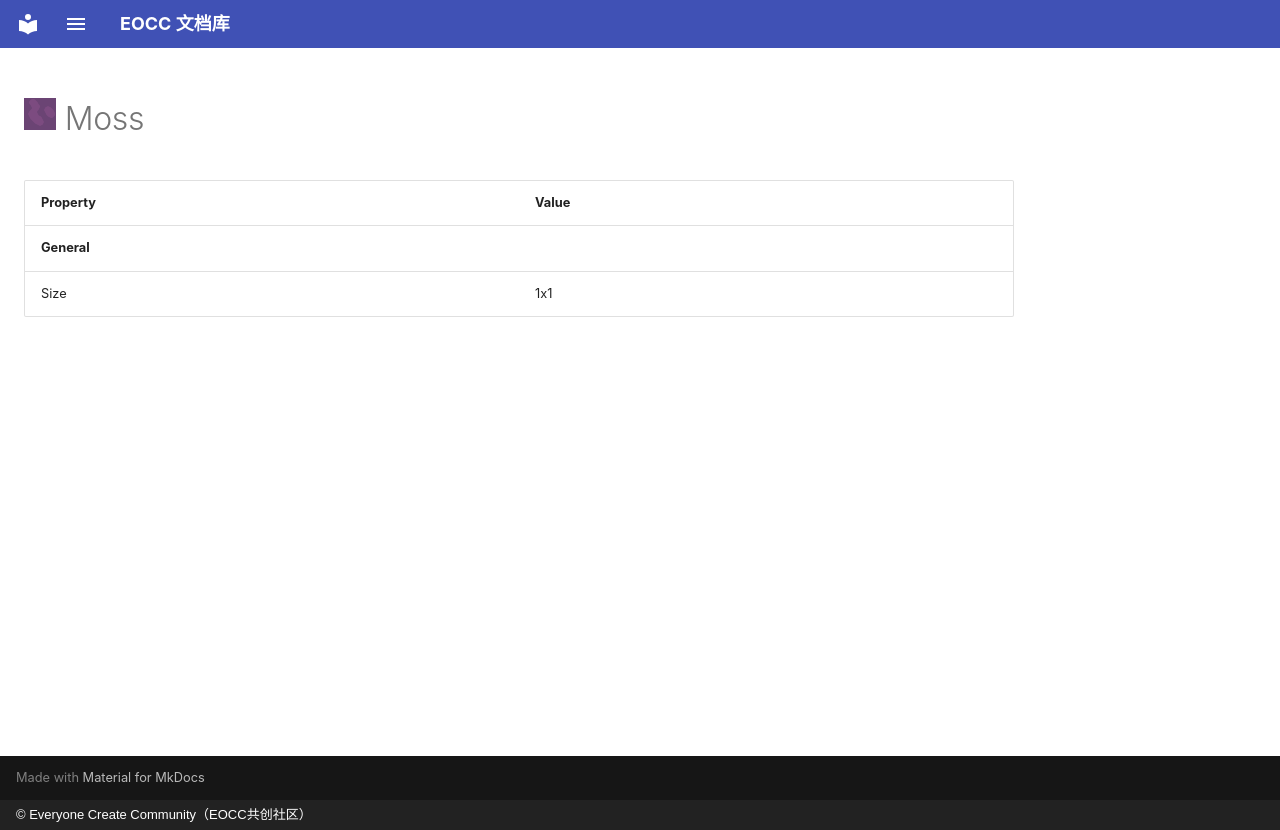

repository: eoccc/eoccc.github.io · page: wiki/mindustry/en/content/blocks/environment/77-moss/index.html · generator: mkdocs · copyright: © Everyone Create Community（EOCC共创社区）

# <img src="../../../../../../../ext/img/mindustry/block-moss-ui.png" alt=""> Moss

| Property | Value |
|---|---|
| **General** |  |
| Size | 1x1 |
